Photos from the image-classification dataset "Lemon_Dataset" in the GitHub repository pearlispearl/DeepLearning-Group2-LemonLeafDisease. Its 9 classes are: anthracnose, bacterial blight, citrus canker, curl virus, deficiency leaf, dry leaf, healthy leaf, sooty mould, spider mites.

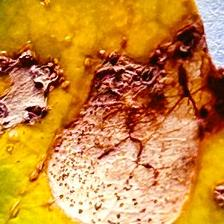
Label: citrus canker

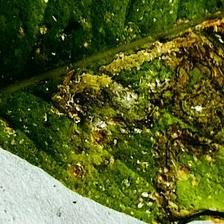
Label: bacterial blight

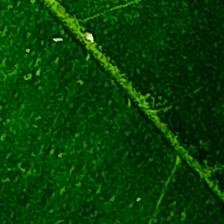
Label: anthracnose

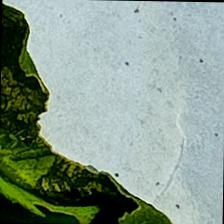
Label: curl virus

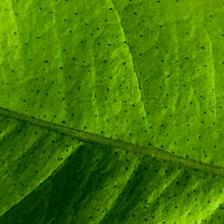
Label: healthy leaf

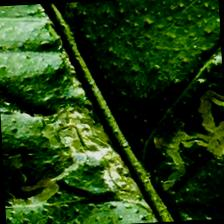
Label: deficiency leaf
